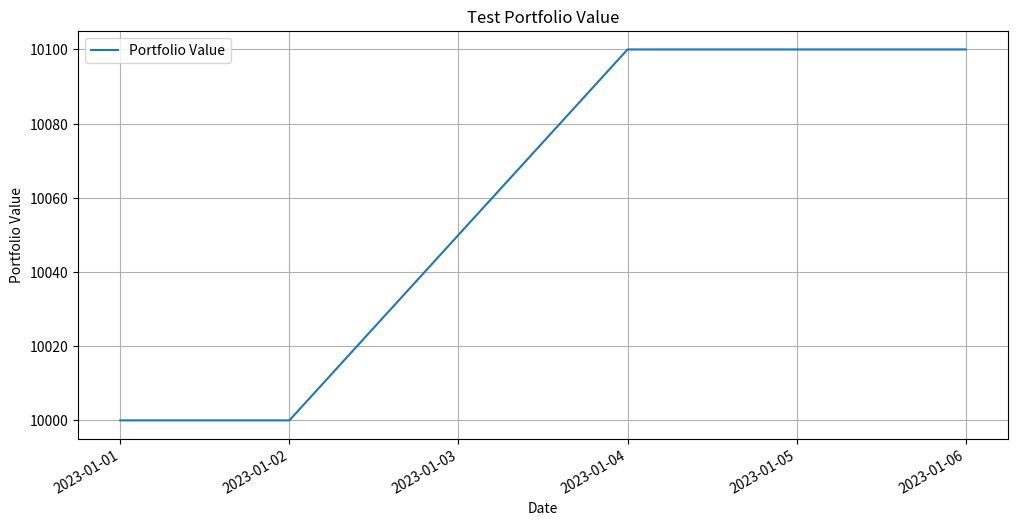
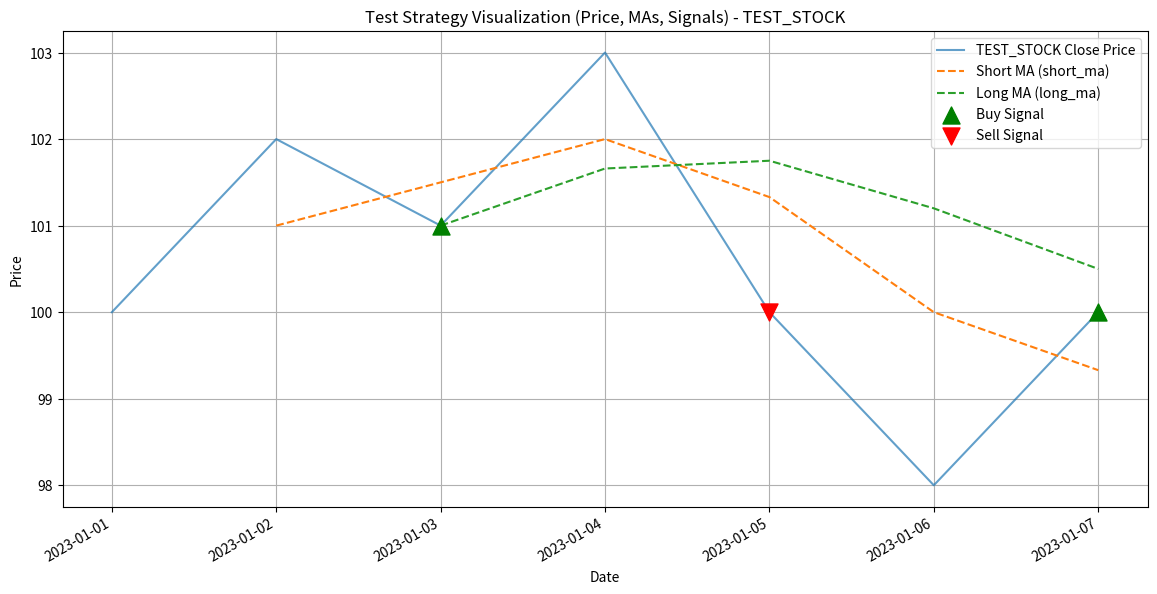

Python code for these plots, in order:
import pandas as pd
import numpy as np
import matplotlib.pyplot as plt
import matplotlib.dates as mdates

def calculate_performance_metrics(portfolio_history: pd.DataFrame, trades: pd.DataFrame, initial_capital: float):
    """
    计算回测的各项绩效指标。

    参数:
    portfolio_history (pd.DataFrame): 每日投资组合价值历史，索引为日期时间。
                                      必须包含 'total_value' 和 'returns' 列。
    trades (pd.DataFrame): 交易记录列表。
                           需要 'action' 和 'cost' 列来分析交易。
    initial_capital (float): 初始投入资金。

    返回:
    dict: 包含各项绩效指标的字典。
    """
    if portfolio_history.empty:
        return {
            "Error": "Portfolio history is empty. Cannot calculate metrics."
        }

    metrics = {}

    # 1. 总收益率
    final_value = portfolio_history['total_value'].iloc[-1]
    metrics['Total Return (%)'] = ((final_value - initial_capital) / initial_capital) * 100

    # 计算回测天数和年数
    if isinstance(portfolio_history.index, pd.DatetimeIndex):
        duration_days = (portfolio_history.index[-1] - portfolio_history.index[0]).days
        duration_years = duration_days / 365.25 if duration_days > 0 else 0
    else: # 如果索引不是DatetimeIndex，则无法精确计算年化指标
        duration_years = 0
        metrics['Warning'] = "Portfolio index is not DatetimeIndex, Annualized metrics might be inaccurate or missing."


    # 2. 年化收益率
    if duration_years > 0:
        metrics['Annualized Return (%)'] = (( (1 + metrics['Total Return (%)']/100) ** (1/duration_years) ) - 1) * 100
    else:
        metrics['Annualized Return (%)'] = "N/A (Duration < 1 year or unknown)"

    # 3. 最大回撤
    # 计算累积最高点
    cumulative_max = portfolio_history['total_value'].cummax()
    # 计算回撤百分比
    drawdown = (portfolio_history['total_value'] - cumulative_max) / cumulative_max
    metrics['Max Drawdown (%)'] = drawdown.min() * 100
    
    # 4. 夏普比率 (简化版, 无风险利率为0, 使用日收益率)
    daily_returns = portfolio_history['returns'] # 'returns' 已经是日收益率 pct_change()
    if not daily_returns.empty and daily_returns.std() != 0 and duration_years > 0:
        # 年化夏普比率 (假设一年252个交易日)
        metrics['Sharpe Ratio (Annualized)'] = (daily_returns.mean() / daily_returns.std()) * np.sqrt(252)
    else:
        metrics['Sharpe Ratio (Annualized)'] = "N/A"

    # 5. 交易相关统计 (如果trades DataFrame不为空)
    if trades is not None and not trades.empty:
        winning_trades = trades[trades['cost'] < 0] # 买入成本为正，卖出收益体现为负成本（即正收益）
        losing_trades = trades[trades['cost'] > 0] # 买入成本为正
        
        # 更精确的盈亏判断应基于单次完整交易（买入后卖出）
        # 这里简化为：卖出操作视为盈利（如果 proceeds > cost_basis），买入操作是成本。
        # 为了简化，我们只统计基于 'action' 的交易次数，胜率等需要更复杂的配对逻辑，暂时不实现。
        # 对于这个阶段，我们统计买卖次数
        buy_trades = trades[trades['action'] == 'BUY']
        sell_trades = trades[trades['action'] == 'SELL']
        metrics['Total Trades'] = len(trades)
        metrics['Number of Buy Trades'] = len(buy_trades)
        metrics['Number of Sell Trades'] = len(sell_trades)

        # 实际的胜率等需要跟踪每笔完整交易的盈亏，这需要将买入和卖出配对。
        # 简化：这里我们无法直接计算胜率，因为trades_log记录的是单边操作。
        # 我们可以在portfolio_history计算已实现盈亏，但那会更复杂。
        metrics['Win Rate (%)'] = "N/A (Requires trade pairing)"
        metrics['Average Win ($)'] = "N/A"
        metrics['Average Loss ($)'] = "N/A"
    else:
        metrics['Total Trades'] = 0
        metrics['Win Rate (%)'] = "N/A"

    return metrics

def generate_performance_report(metrics: dict, trades_df: pd.DataFrame = None):
    """
    生成文本格式的回测性能报告。
    """
    report = "--- Backtest Performance Report ---\n"
    for key, value in metrics.items():
        if isinstance(value, float):
            report += f"{key}: {value:.2f}\n"
        else:
            report += f"{key}: {value}\n"
    
    if trades_df is not None and not trades_df.empty:
        report += "\n--- Trades Log ---\n"
        report += trades_df.to_string()
    elif trades_df is not None and trades_df.empty:
        report += "\n--- Trades Log ---\nNo trades executed.\n"
        
    return report

def plot_portfolio_value(portfolio_history: pd.DataFrame, title: str = 'Portfolio Value Over Time', output_path: str = None):
    """
    绘制投资组合总价值随时间变化的曲线图。

    参数:
    portfolio_history (pd.DataFrame): 每日投资组合价值历史，索引为日期时间。
                                      必须包含 'total_value' 列。
    title (str): 图表标题。
    output_path (str, optional): 图片保存路径。如果提供，则保存图片。
    """
    if portfolio_history.empty or 'total_value' not in portfolio_history.columns:
        print("无法绘制投资组合价值图：数据为空或缺少 'total_value' 列。")
        return

    plt.figure(figsize=(12, 6))
    plt.plot(portfolio_history.index, portfolio_history['total_value'], label='Portfolio Value')
    
    plt.title(title)
    plt.xlabel('Date')
    plt.ylabel('Portfolio Value')
    plt.legend()
    plt.grid(True)
    
    # 格式化日期显示
    plt.gca().xaxis.set_major_formatter(mdates.DateFormatter('%Y-%m-%d'))
    plt.gca().xaxis.set_major_locator(mdates.AutoDateLocator()) # 自动选择合适的日期间隔
    plt.gcf().autofmt_xdate() # 自动旋转日期标签以防重叠

    if output_path:
        try:
            plt.savefig(output_path)
            print(f"投资组合价值图已保存到: {output_path}")
        except Exception as e:
            print(f"保存图片失败: {e}")
    else:
        plt.show() # 如果不保存，则直接显示

def plot_strategy_on_price(
    data_with_signals: pd.DataFrame,
    symbol_to_plot: str,
    title: str = 'Strategy Visualization',
    output_path: str = None,
    close_col: str = 'close',
    short_ma_col: str = 'short_ma',
    long_ma_col: str = 'long_ma',
    signal_col: str = 'signal',
    symbol_col: str = 'symbol'
):
    """
    绘制单个股票的价格、均线及买卖信号点。

    参数:
    data_with_signals (pd.DataFrame): 包含价格、均线和信号的DataFrame。
    symbol_to_plot (str): 需要绘制的股票代码。
    title (str): 图表标题。
    output_path (str, optional): 图片保存路径。
    close_col (str): 收盘价列名。
    short_ma_col (str): 短期均线列名。
    long_ma_col (str): 长期均线列名。
    signal_col (str): 交易信号列名。
    symbol_col (str): 股票代码列名。
    """
    if data_with_signals.empty or symbol_col not in data_with_signals.columns:
        print(f"无法绘制策略图：数据为空或缺少 '{symbol_col}' 列。")
        return

    stock_data = data_with_signals[data_with_signals[symbol_col] == symbol_to_plot]

    if stock_data.empty:
        print(f"无法绘制策略图：未找到股票代码 '{symbol_to_plot}' 的数据。")
        return

    fig, ax = plt.subplots(figsize=(14, 7))

    # 绘制价格和均线
    ax.plot(stock_data.index, stock_data[close_col], label=f'{symbol_to_plot} Close Price', alpha=0.7)
    if short_ma_col in stock_data.columns:
        ax.plot(stock_data.index, stock_data[short_ma_col], label=f'Short MA ({short_ma_col})', linestyle='--')
    if long_ma_col in stock_data.columns:
        ax.plot(stock_data.index, stock_data[long_ma_col], label=f'Long MA ({long_ma_col})', linestyle='--')

    # 标记买入信号
    buy_signals = stock_data[stock_data[signal_col] == 1]
    if not buy_signals.empty:
        ax.scatter(buy_signals.index, buy_signals[close_col], label='Buy Signal', marker='^', color='green', s=150, zorder=5)

    # 标记卖出信号
    sell_signals = stock_data[stock_data[signal_col] == -1]
    if not sell_signals.empty:
        ax.scatter(sell_signals.index, sell_signals[close_col], label='Sell Signal', marker='v', color='red', s=150, zorder=5)

    ax.set_title(f'{title} - {symbol_to_plot}')
    ax.set_xlabel('Date')
    ax.set_ylabel('Price')
    ax.legend()
    ax.grid(True)

    # 格式化日期显示
    fig.autofmt_xdate()
    ax.xaxis.set_major_formatter(mdates.DateFormatter('%Y-%m-%d'))
    ax.xaxis.set_major_locator(mdates.AutoDateLocator())

    if output_path:
        try:
            plt.savefig(output_path)
            print(f"策略示意图已保存到: {output_path}")
        except Exception as e:
            print(f"保存策略示意图失败: {e}")
    else:
        plt.show()

if __name__ == '__main__':
    # 构造与backtest_engine.py中类似的测试数据
    initial_capital_test = 10000.0
    dates_test = pd.to_datetime(['2023-01-01', '2023-01-02', '2023-01-03', '2023-01-04', '2023-01-05', '2023-01-06'])
    
    portfolio_data_test = {
        'timestamp': dates_test,
        'cash': [10000, 8900, 8900, 8900, 10100, 10100], # 假设的现金流
        'holdings_value': [0, 1100, 1150, 1200, 0, 0],   # 假设的持仓价值
        'total_value': [10000, 10000, 10050, 10100, 10100, 10100] # 假设的总价值
    }
    portfolio_history_test_df = pd.DataFrame(portfolio_data_test)
    portfolio_history_test_df.set_index('timestamp', inplace=True)
    portfolio_history_test_df['returns'] = portfolio_history_test_df['total_value'].pct_change().fillna(0)

    trades_data_test = {
        'timestamp': pd.to_datetime(['2023-01-02', '2023-01-04']),
        'symbol': ['STOCK_A', 'STOCK_A'],
        'action': ['BUY', 'SELL'],
        'quantity': [100, 100],
        'price': [11, 12],
        'cost': [1100, -1200] # 买入成本为正，卖出收益（负成本）
    }
    trades_test_df = pd.DataFrame(trades_data_test)
    trades_test_df.set_index('timestamp', inplace=True)

    print("--- 测试用投资组合历史 ---")
    print(portfolio_history_test_df)
    print("\n--- 测试用交易记录 ---")
    print(trades_test_df)

    metrics_test = calculate_performance_metrics(portfolio_history_test_df, trades_test_df, initial_capital_test)
    report_test = generate_performance_report(metrics_test, trades_test_df)

    print("\n--- 性能报告 ---")
    print(report_test)

    # 测试绘图 (如果直接运行此文件，会尝试显示图片)
    plot_portfolio_value(portfolio_history_test_df, title="Test Portfolio Value", output_path="../results/test_portfolio_value.png")

    # 测试新的策略示意图函数
    strategy_plot_data = {
       'timestamp': pd.to_datetime(['2023-01-01', '2023-01-02', '2023-01-03', '2023-01-04', '2023-01-05', '2023-01-06', '2023-01-07']),
       'close':   [100, 102, 101, 103, 100, 98, 100], # 调整价格使其有交叉
       'short_ma':[None, 101, 101.5, 102, 101.33, 100, 99.33],
       'long_ma': [None, None, 101, 101.66, 101.75, 101.2, 100.5],
       'signal':  [0, 0, 1, 0, -1, 0, 1], # 买入在01-03，卖出在01-05, 再买入在01-07
       'symbol':  ['TEST_STOCK'] * 7
    }
    strategy_plot_df = pd.DataFrame(strategy_plot_data).set_index('timestamp')
    plot_strategy_on_price(strategy_plot_df,
                           symbol_to_plot='TEST_STOCK',
                           title='Test Strategy Visualization (Price, MAs, Signals)',
                           output_path='../results/test_strategy_visualization.png') 
